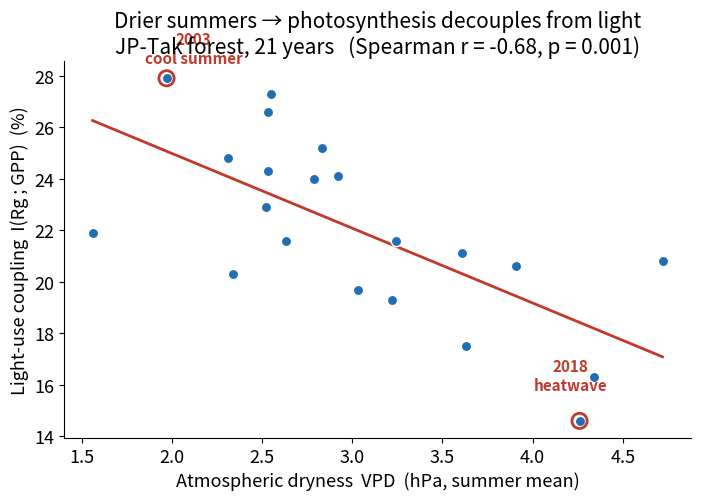
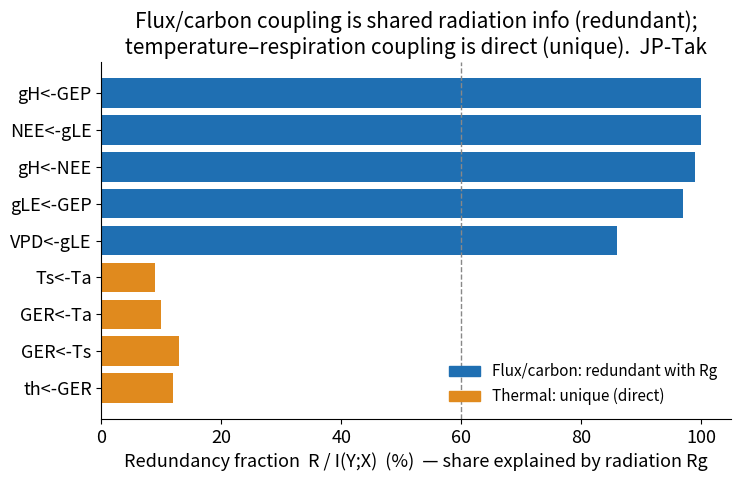
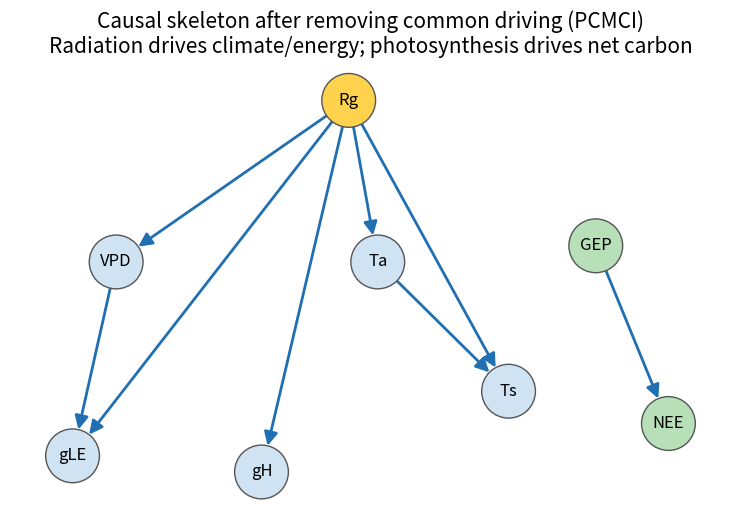
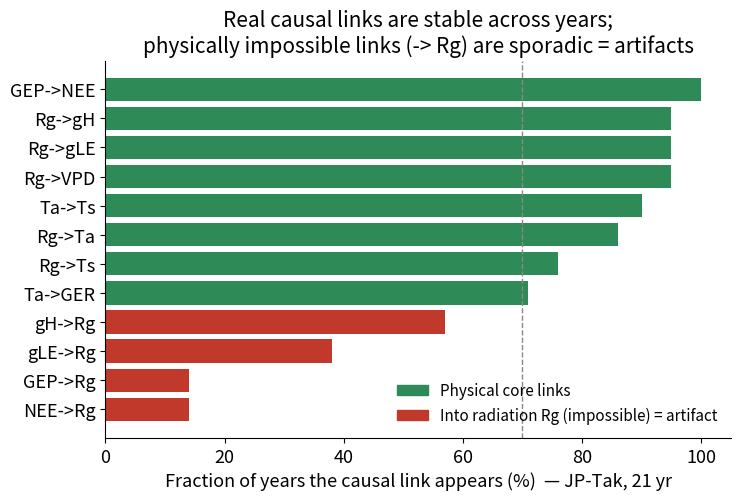
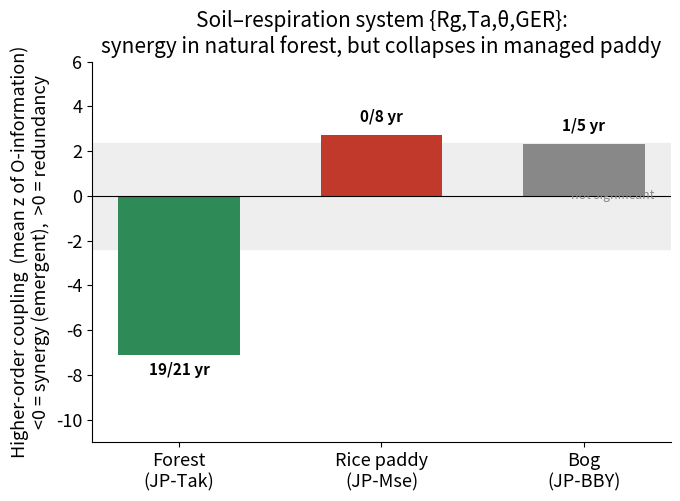

These figures' Python source, in order:
"""発表用の図を、これまでの解析結果の数値から生成する（実データ不要・数値埋め込み）。

英語ラベル（学会標準）。出力は japanflux_pn/slides/*.png。説明は SLIDES ガイド参照。
"""

from __future__ import annotations

from pathlib import Path

import matplotlib
matplotlib.use("Agg")
import matplotlib.pyplot as plt
import numpy as np
import networkx as nx

plt.rcParams.update({
    "figure.dpi": 130, "savefig.dpi": 130, "font.size": 13,
    "axes.titlesize": 15, "axes.labelsize": 13, "axes.spines.top": False,
    "axes.spines.right": False, "figure.autolayout": True,
})
OUT = Path("japanflux_pn/slides")
OUT.mkdir(parents=True, exist_ok=True)

BLUE, RED, GREEN, ORANGE, GREY = "#1f6fb2", "#c0392b", "#2e8b57", "#e08a1e", "#888"


# ---------------------------------------------------------------------------
# Fig 1 (star): light-use coupling I(Rg;GPP) vs atmospheric dryness (JP-Tak, 21 yr)
# ---------------------------------------------------------------------------
def fig_climate():
    yrs = [1999,2000,2001,2002,2003,2004,2005,2006,2007,2008,2009,
           2012,2013,2014,2015,2016,2017,2018,2019,2020,2021]
    vpd = [3.03,4.34,3.63,3.61,1.97,4.72,2.83,2.55,2.92,3.24,1.56,
           2.52,3.91,2.53,3.22,2.63,2.31,4.26,2.53,2.79,2.34]
    igp = [19.7,16.3,17.5,21.1,27.9,20.8,25.2,27.3,24.1,21.6,21.9,
           22.9,20.6,26.6,19.3,21.6,24.8,14.6,24.3,24.0,20.3]
    vpd, igp = np.array(vpd), np.array(igp)
    fig, ax = plt.subplots(figsize=(7.2, 5.2))
    ax.scatter(vpd, igp, s=55, color=BLUE, zorder=3, edgecolor="white")
    m, b = np.polyfit(vpd, igp, 1)
    xs = np.linspace(vpd.min(), vpd.max(), 50)
    ax.plot(xs, m*xs+b, color=RED, lw=2, zorder=2)
    for yr, xx, yy, dx, dy, note in [
        (2003, 1.97, 27.9, 0.15, 0.6, "2003\ncool summer"),
        (2018, 4.26, 14.6, -0.05, 1.2, "2018\nheatwave")]:
        ax.scatter([xx],[yy], s=120, facecolor="none", edgecolor=RED, lw=2, zorder=4)
        ax.annotate(note, (xx, yy), xytext=(xx+dx, yy+dy), fontsize=11,
                    color=RED, ha="center", fontweight="bold")
    ax.set_xlabel("Atmospheric dryness  VPD  (hPa, summer mean)")
    ax.set_ylabel("Light-use coupling  I(Rg ; GPP)  (%)")
    ax.set_title("Drier summers → photosynthesis decouples from light\n"
                 "JP-Tak forest, 21 years   (Spearman r = -0.68, p = 0.001)")
    fig.savefig(OUT/"fig1_climate_response.png"); plt.close(fig)


# ---------------------------------------------------------------------------
# Fig 2: common driver — PID redundancy fraction (flux = shared Rg info, thermal = direct)
# ---------------------------------------------------------------------------
def fig_pid():
    red = [("gH<-GEP",100),("NEE<-gLE",100),("gH<-NEE",99),
           ("gLE<-GEP",97),("VPD<-gLE",86)]
    uniq = [("Ts<-Ta",9),("GER<-Ta",10),("GER<-Ts",13),("th<-GER",12)]
    labels = [l for l,_ in red] + [l for l,_ in uniq]
    vals = [v for _,v in red] + [v for _,v in uniq]
    cols = [BLUE]*len(red) + [ORANGE]*len(uniq)
    y = np.arange(len(labels))[::-1]
    fig, ax = plt.subplots(figsize=(7.6, 5.0))
    ax.barh(y, vals, color=cols)
    ax.set_yticks(y); ax.set_yticklabels(labels)
    ax.axvline(60, color=GREY, ls="--", lw=1)
    ax.set_xlabel("Redundancy fraction  R / I(Y;X)  (%)  — share explained by radiation Rg")
    ax.set_title("Flux/carbon coupling is shared radiation info (redundant);\n"
                 "temperature–respiration coupling is direct (unique).  JP-Tak")
    ax.set_xlim(0, 105)
    from matplotlib.patches import Patch
    ax.legend(handles=[Patch(color=BLUE, label="Flux/carbon: redundant with Rg"),
                       Patch(color=ORANGE, label="Thermal: unique (direct)")],
              loc="lower right", fontsize=11, frameon=False)
    fig.savefig(OUT/"fig2_pid_redundancy.png"); plt.close(fig)


# ---------------------------------------------------------------------------
# Fig 3: PCMCI causal skeleton (JP-Tak forest)
# ---------------------------------------------------------------------------
def fig_skeleton():
    pos = {"Rg":(0,2), "VPD":(-1.6,1), "Ta":(0.2,1), "gLE":(-1.9,-0.2),
           "gH":(-0.6,-0.3), "Ts":(1.1,0.2), "GEP":(1.7,1.1), "NEE":(2.2,0)}
    edges = [("Rg","VPD"),("Rg","Ta"),("Rg","gLE"),("Rg","gH"),("Rg","Ts"),
             ("Ta","Ts"),("VPD","gLE"),("GEP","NEE")]
    G = nx.DiGraph(); G.add_nodes_from(pos); G.add_edges_from(edges)
    fig, ax = plt.subplots(figsize=(7.6, 5.4))
    ncol = ["#ffd24d" if n=="Rg" else ("#b8e0b8" if n in ("GEP","NEE")
            else "#cfe3f3") for n in G.nodes]
    nx.draw_networkx_nodes(G, pos, node_size=1500, node_color=ncol,
                           edgecolors="#555", ax=ax)
    nx.draw_networkx_labels(G, pos, font_size=12, ax=ax)
    nx.draw_networkx_edges(G, pos, arrowstyle="-|>", arrowsize=20,
                           width=2, edge_color="#1f6fb2",
                           node_size=1500, ax=ax)
    ax.set_title("Causal skeleton after removing common driving (PCMCI)\n"
                 "Radiation drives climate/energy; photosynthesis drives net carbon")
    ax.axis("off")
    fig.savefig(OUT/"fig3_causal_skeleton.png"); plt.close(fig)


# ---------------------------------------------------------------------------
# Fig 4: multi-year robustness — link consistency (core vs artifact)
# ---------------------------------------------------------------------------
def fig_robustness():
    core = [("GEP->NEE",100),("Rg->gH",95),("Rg->gLE",95),("Rg->VPD",95),
            ("Ta->Ts",90),("Rg->Ta",86),("Rg->Ts",76),("Ta->GER",71)]
    art = [("gH->Rg",57),("gLE->Rg",38),("GEP->Rg",14),("NEE->Rg",14)]
    labels = [l for l,_ in core] + [l for l,_ in art]
    vals = [v for _,v in core] + [v for _,v in art]
    cols = [GREEN]*len(core) + [RED]*len(art)
    y = np.arange(len(labels))[::-1]
    fig, ax = plt.subplots(figsize=(7.6, 5.2))
    ax.barh(y, vals, color=cols)
    ax.set_yticks(y); ax.set_yticklabels(labels)
    ax.axvline(70, color=GREY, ls="--", lw=1)
    ax.set_xlabel("Fraction of years the causal link appears (%)  — JP-Tak, 21 yr")
    ax.set_title("Real causal links are stable across years;\n"
                 "physically impossible links (-> Rg) are sporadic = artifacts")
    ax.set_xlim(0, 105)
    from matplotlib.patches import Patch
    ax.legend(handles=[Patch(color=GREEN, label="Physical core links"),
                       Patch(color=RED, label="Into radiation Rg (impossible) = artifact")],
              loc="lower right", fontsize=11, frameon=False)
    fig.savefig(OUT/"fig4_robustness.png"); plt.close(fig)


# ---------------------------------------------------------------------------
# Fig 5 (novelty): higher-order synergy of soil–respiration system, by ecosystem
# ---------------------------------------------------------------------------
def fig_oinfo():
    eco = ["Forest\n(JP-Tak)", "Rice paddy\n(JP-Mse)", "Bog\n(JP-BBY)"]
    meanz = [-7.1, 2.7, 2.3]
    frac = ["19/21 yr", "0/8 yr", "1/5 yr"]
    cols = [GREEN, RED, GREY]
    fig, ax = plt.subplots(figsize=(7.0, 5.2))
    bars = ax.bar(eco, meanz, color=cols, width=0.6)
    ax.axhline(0, color="k", lw=0.8)
    ax.axhspan(-2.36, 2.36, color="#eee", zorder=0)
    ax.text(2.35, 0, "not significant", va="center", ha="right",
            fontsize=9, color=GREY)
    for bar, f in zip(bars, frac):
        yy = bar.get_height()
        ax.text(bar.get_x()+bar.get_width()/2, yy + (0.6 if yy>0 else -0.9),
                f, ha="center", fontsize=11, fontweight="bold")
    ax.set_ylabel("Higher-order coupling  (mean z of O-information)\n"
                  "<0 = synergy (emergent),  >0 = redundancy")
    ax.set_title("Soil–respiration system {Rg,Ta,θ,GER}:\n"
                 "synergy in natural forest, but collapses in managed paddy")
    ax.set_ylim(-11, 6)
    fig.savefig(OUT/"fig5_oinfo_synergy.png"); plt.close(fig)


if __name__ == "__main__":
    fig_climate(); fig_pid(); fig_skeleton(); fig_robustness(); fig_oinfo()
    for p in sorted(OUT.glob("*.png")):
        print(f"[fig] {p}  ({p.stat().st_size//1024} KB)")
